3-way image classification set "original-dataset" from GitHub (SmokeShine/CarND-Capstone); label vocabulary: green, red, yellow.

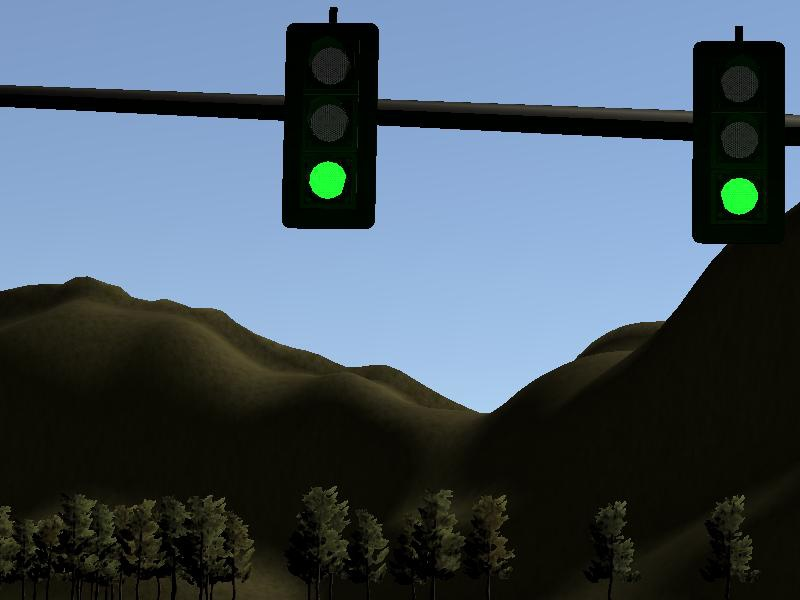
Label: green

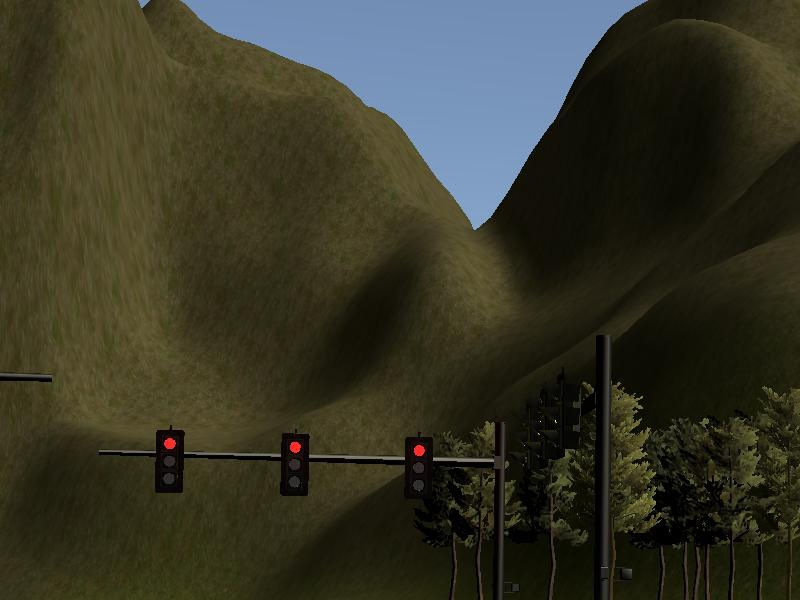
Label: red

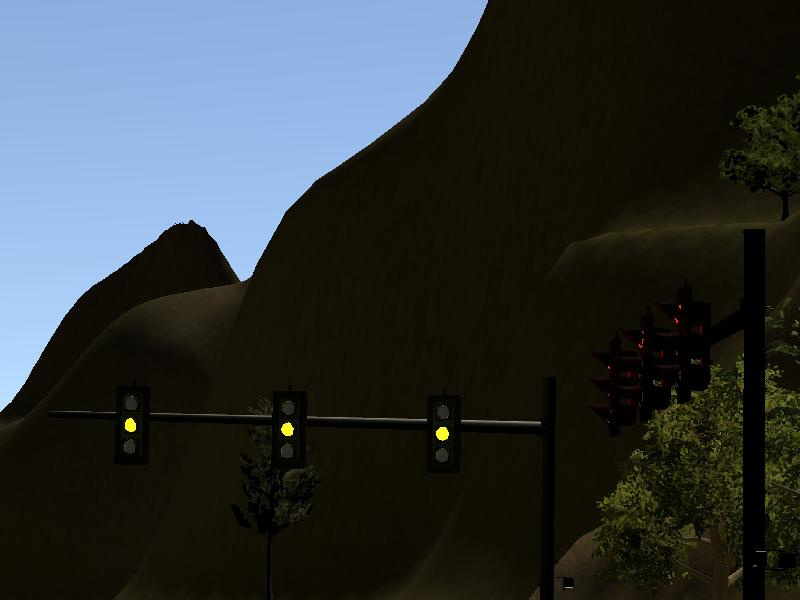
Label: yellow

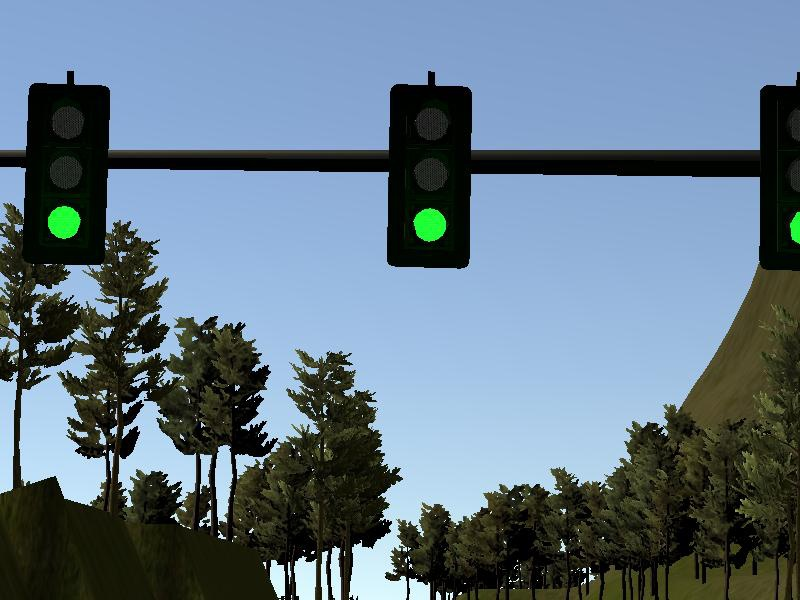
Label: green

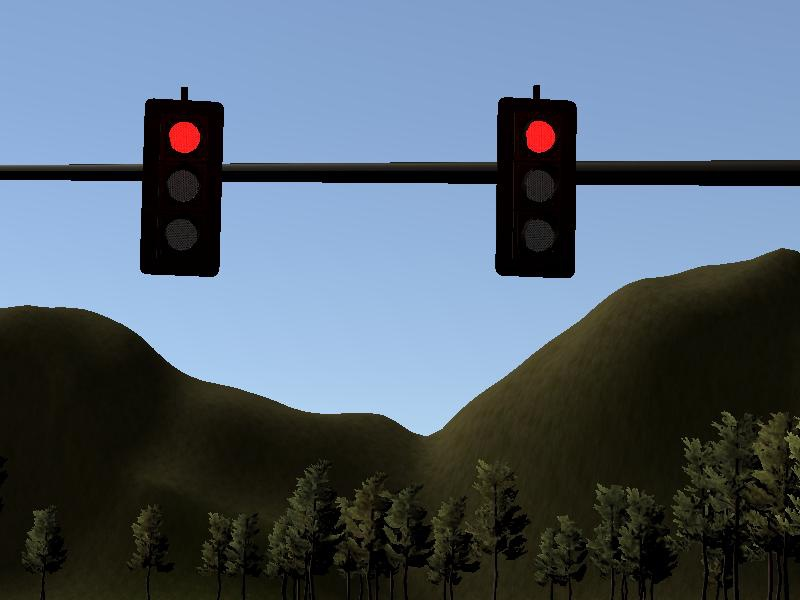
Label: red

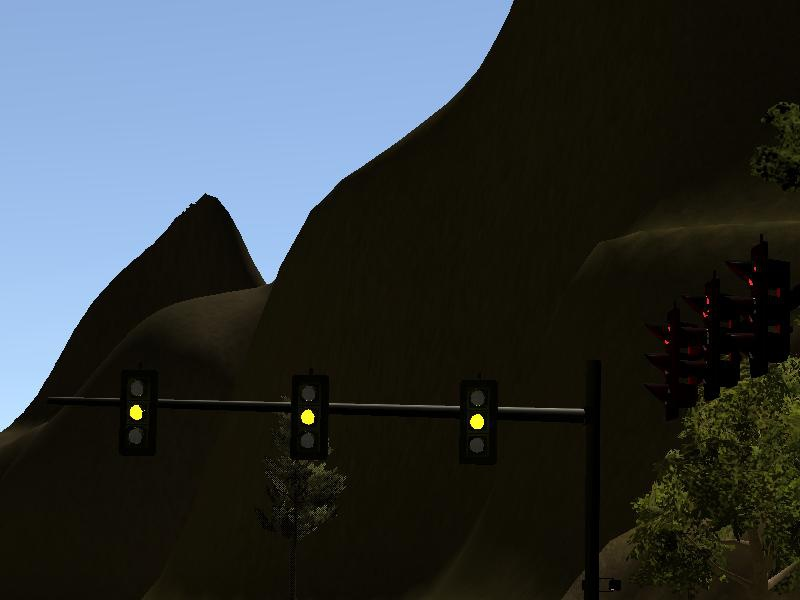
Label: yellow
